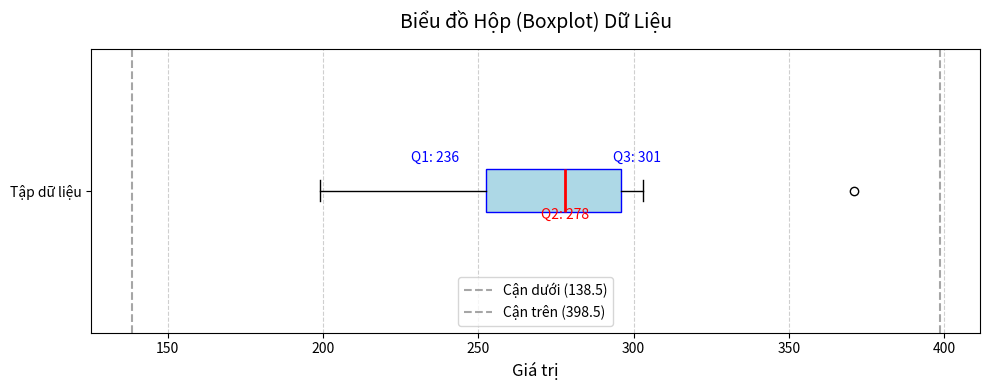

The script that saved this image:
import numpy as np
import matplotlib.pyplot as plt

# 1. Dữ liệu
data = [199, 201, 236, 269, 271, 278, 283, 291, 301, 303, 371]

# 2. Tính toán chính xác theo chuẩn SGK
# (Dùng percentile với method='lower' / 'higher' hoặc thủ công để khớp kết quả học viện)
Q1 = np.median(data[:5])
Q2 = np.median(data)
Q3 = np.median(data[6:])
IQR = Q3 - Q1

# Tính ranh giới xác định ngoại lai
lower_bound = Q1 - 1.5 * IQR
upper_bound = Q3 + 1.5 * IQR

# Lọc ngoại lai
outliers = [x for x in data if x < lower_bound or x > upper_bound]
print(f"Q1 = {Q1}")
print(f"Q2 = {Q2}")
print(f"Q3 = {Q3}")
print(f"IQR = {IQR}")
print(f"Giá trị ngoại lai: {outliers if outliers else 'Không có'}")

# 3. Vẽ biểu đồ hộp
plt.figure(figsize=(10, 4))
box = plt.boxplot(data, vert=False, patch_artist=True,
            boxprops=dict(facecolor='lightblue', color='blue'),
            medianprops=dict(color='red', linewidth=2))

# Thêm ghi chú
plt.title('Biểu đồ Hộp (Boxplot) Dữ Liệu', fontsize=14, pad=15)
plt.xlabel('Giá trị', fontsize=12)
plt.yticks([1], ['Tập dữ liệu'])

# Đánh dấu văn bản trên biểu đồ
plt.text(Q1, 1.1, f'Q1: {int(Q1)}', ha='center', color='blue')
plt.text(Q2, 0.9, f'Q2: {int(Q2)}', ha='center', color='red')
plt.text(Q3, 1.1, f'Q3: {int(Q3)}', ha='center', color='blue')

# Đường nét đứt để chỉ rõ cận cho ranh giới (Whisker bounds)
plt.axvline(lower_bound, color='gray', linestyle='--', alpha=0.7, label=f'Cận dưới ({lower_bound})')
plt.axvline(upper_bound, color='gray', linestyle='--', alpha=0.7, label=f'Cận trên ({upper_bound})')
plt.legend()

plt.grid(axis='x', linestyle='--', alpha=0.6)
plt.tight_layout()
plt.show()
